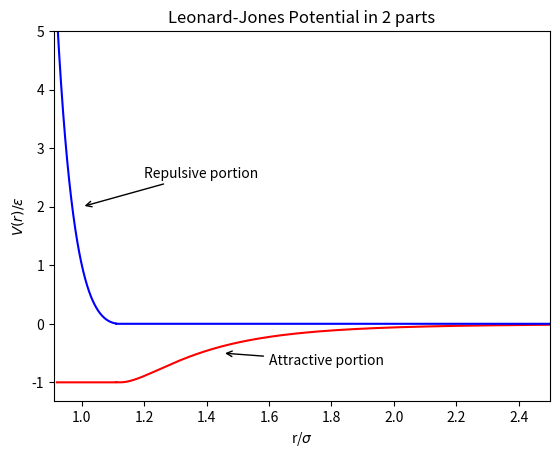

Here is the Python script that generated this plot:
#!/usr/bin/python3

#RUN this program from the directory it is listed in
#with command ./plot_LJ_Potential_2part.py

from scipy import special
import numpy as np
import matplotlib.pyplot as plt
import math

#Plot WCA Potential vs r 
#R=1/1.781797436  #for a sigma=1   DOESN'T WORK!!  graph wrong shape!
R=1/1.781797436 
epsilon=1
sigma=1


#Plot repulsive portion from 0 to r=1.1225 (the min of the LJ potential):
r=np.linspace(.92, 1.11, 2000)  #repulsive portion only
r_dless=sigma/r  #plot dimensionless quantity!
sigma_over_r_to_pow6=(r_dless)*(r_dless)*(r_dless)*(r_dless)*(r_dless)*(r_dless)
V=4*epsilon*(sigma_over_r_to_pow6*sigma_over_r_to_pow6 - sigma_over_r_to_pow6) + epsilon #LJ potential 
plt.plot(1/r_dless,V, label='LJ repulsive portion', color='blue')

#Plot attractive portion from 0 to r=1.1225:
r=np.linspace(.92, 1.11, 2000) 
V=(r/r) - 2
plt.plot(1/r_dless,V, label='LJ attractive portion', color='red')

#Plot attractive portion from r=1.1225 to rmax:
r=np.linspace(1.11, 2.5, 2000) #attractive portion only
r_dless=sigma/r  #plot dimensionless quantity!
sigma_over_r_to_pow6=(r_dless)*(r_dless)*(r_dless)*(r_dless)*(r_dless)*(r_dless)
V=4*epsilon*(sigma_over_r_to_pow6*sigma_over_r_to_pow6 - sigma_over_r_to_pow6)  #LJ potential 
plt.plot(1/r_dless,V, color='red')
plt.annotate('Attractive portion', xy=(1.45,-0.5), xytext=(1.6,-0.7),
             arrowprops=dict(arrowstyle="->", connectionstyle="arc3"),)

#Plot repulsive portion from r=1.1225 to rmax:
r=np.linspace(1.11, 2.5, 2000) 
V=(r/r) - 1
plt.plot(1/r_dless,V, color='blue')
plt.annotate('Repulsive portion', xy=(1,2), xytext=(1.2,2.5),
             arrowprops=dict(arrowstyle="->", connectionstyle="arc3"),)
plt.xlim(left=0.91,right=2.5)
plt.ylim(top=5)

plt.xlabel('r/$\sigma$')
plt.ylabel('$V(r)/\epsilon$')
plt.title('Leonard-Jones Potential in 2 parts')
#plt.legend()
plt.savefig("LJ_Potential_2part.pdf")

# plt.show()



